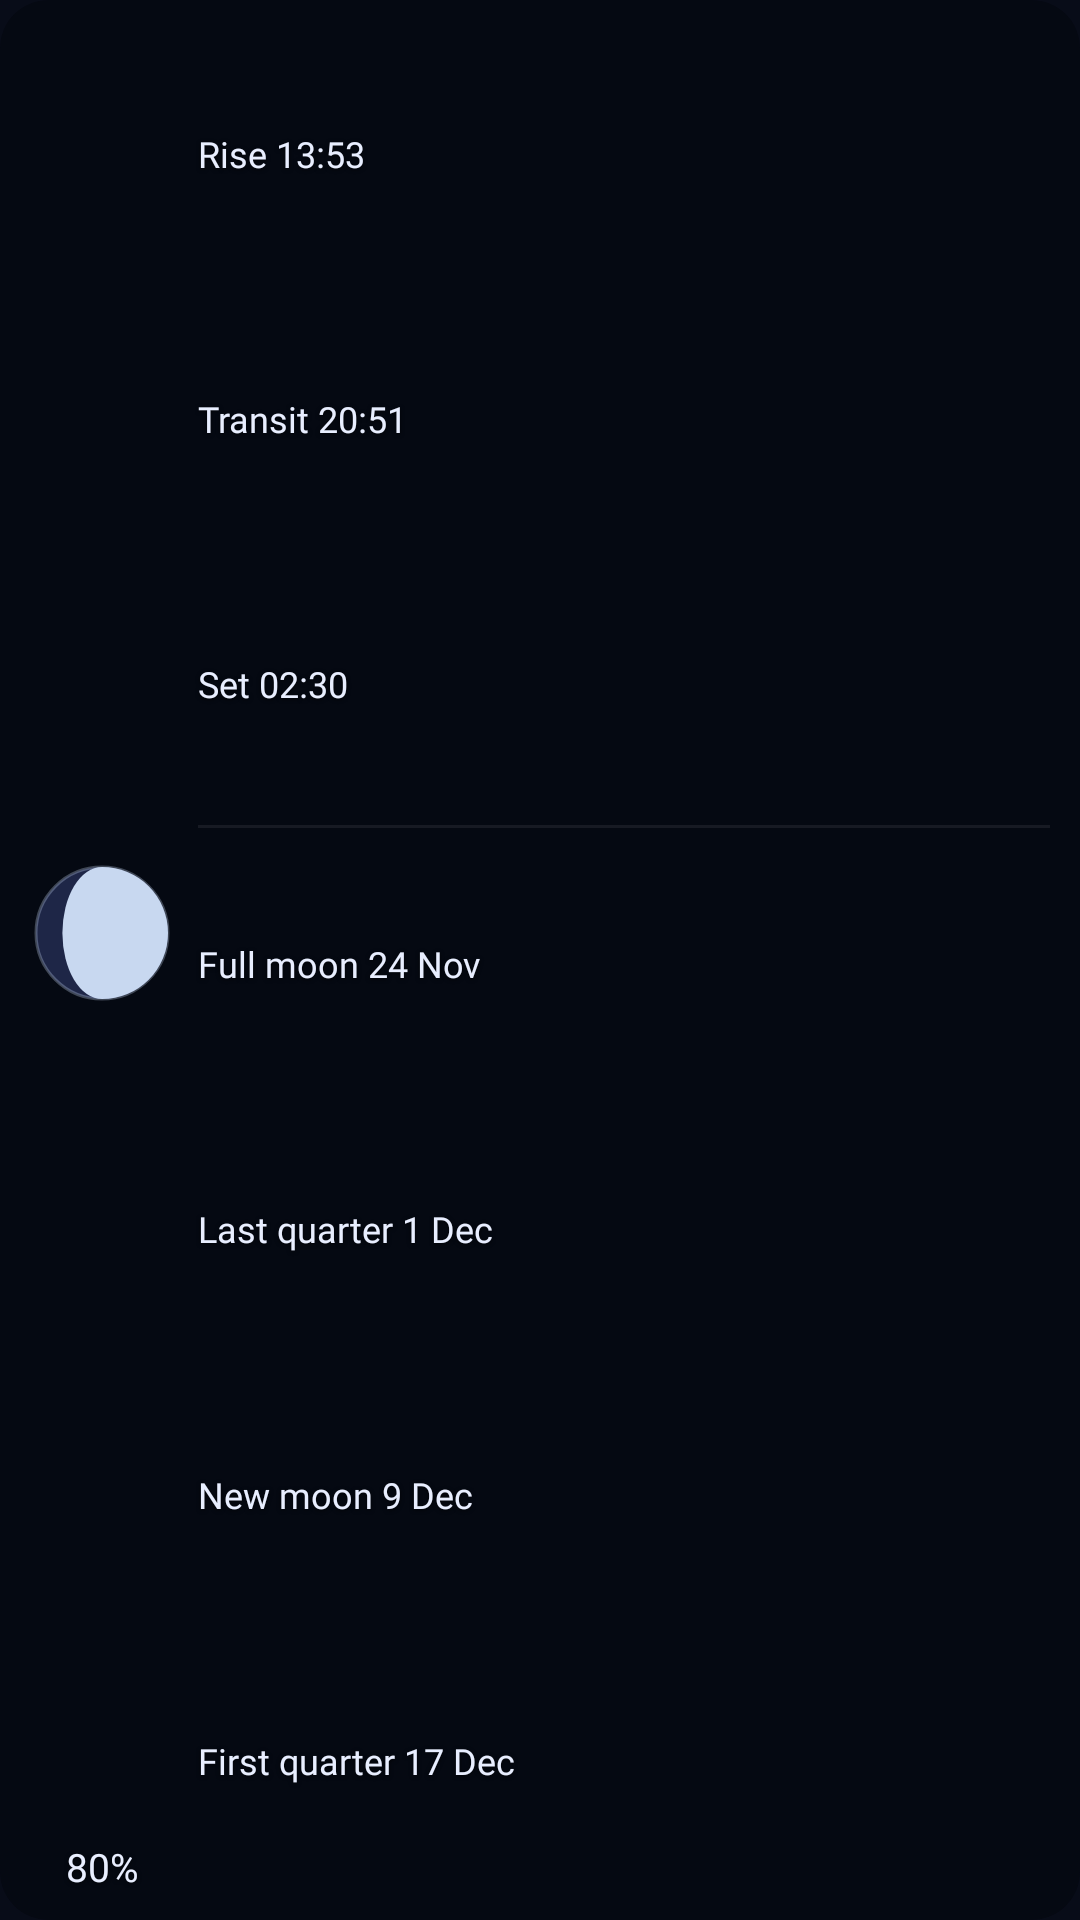

Here is an Android app screen rendered from its layout file. Give the layout XML and the strings, colors and styles it references.
<!-- AndroidManifest.xml: application theme Theme.Twinlit -->
<!-- res/layout/widget_moon_large_preview.xml -->
<?xml version="1.0" encoding="utf-8"?>
<FrameLayout xmlns:android="http://schemas.android.com/apk/res/android"
    xmlns:tools="http://schemas.android.com/tools"
    android:id="@android:id/background"
    android:layout_width="match_parent"
    android:layout_height="match_parent"
    android:clipChildren="false"
    android:clipToPadding="false"
    android:background="@drawable/widget_moon_background"
    android:clipToOutline="true"
    android:paddingStart="10dp"
    android:paddingTop="8dp"
    android:paddingEnd="10dp"
    android:paddingBottom="8dp"
    tools:ignore="HardcodedText,UselessParent"
    tools:targetApi="31">

    <LinearLayout
        android:layout_width="match_parent"
        android:layout_height="match_parent"
        android:clipChildren="false"
        android:clipToPadding="false"
        android:gravity="center_vertical"
        android:importantForAccessibility="noHideDescendants"
        android:baselineAligned="false"
        android:orientation="horizontal">

        <LinearLayout
            android:layout_width="wrap_content"
            android:layout_height="match_parent"
            android:clipChildren="false"
            android:clipToPadding="false"
            android:gravity="center"
            android:orientation="vertical">

            <ImageView
                android:layout_width="48dp"
                android:layout_height="0dp"
                android:layout_weight="1"
                android:adjustViewBounds="true"
                android:importantForAccessibility="no"
                android:scaleType="fitCenter"
                android:src="@drawable/widget_moon_preview" />

            <TextView
                style="@style/Widget.Twinlit.Moon.Percent"
                android:text="80%" />
        </LinearLayout>

        <LinearLayout
            android:layout_width="0dp"
            android:layout_height="match_parent"
            android:clipChildren="false"
            android:clipToPadding="false"
            android:layout_marginStart="8dp"
            android:layout_weight="1"
            android:gravity="center_vertical"
            android:orientation="vertical">

            <TextView
                style="@style/Widget.Twinlit.Moon.MediumRow"
                android:text="Rise 13:53" />

            <TextView
                style="@style/Widget.Twinlit.Moon.MediumRow"
                android:text="Transit 20:51" />

            <TextView
                style="@style/Widget.Twinlit.Moon.MediumRow"
                android:text="Set 02:30" />

            <FrameLayout
                android:layout_width="match_parent"
                android:layout_height="1dp"
                android:clipChildren="false"
                android:clipToPadding="false"
                android:layout_marginTop="2dp"
                android:layout_marginBottom="2dp"
                android:background="@color/widget_moon_border" />

            <TextView
                style="@style/Widget.Twinlit.Moon.MediumRow"
                android:text="Full moon 24 Nov" />

            <TextView
                style="@style/Widget.Twinlit.Moon.MediumRow"
                android:text="Last quarter 1 Dec" />

            <TextView
                style="@style/Widget.Twinlit.Moon.MediumRow"
                android:text="New moon 9 Dec" />

            <TextView
                style="@style/Widget.Twinlit.Moon.MediumRow"
                android:text="First quarter 17 Dec" />
        </LinearLayout>
    </LinearLayout>
</FrameLayout>
<!-- resources referenced by this layout -->
<resources>
  <color name="widget_moon_border">#12FFFFFF</color>
  <!-- drawable widget_moon_background (drawable) -->
  <?xml version="1.0" encoding="utf-8"?>
  <shape xmlns:android="http://schemas.android.com/apk/res/android" android:shape="rectangle">
      <solid android:color="@color/widget_moon_panel" />
      <corners android:radius="@dimen/widget_radius" />
  </shape>
  <!-- drawable widget_moon_preview (drawable) -->
  <?xml version="1.0" encoding="utf-8"?>
  <vector xmlns:android="http://schemas.android.com/apk/res/android"
      android:width="48dp"
      android:height="48dp"
      android:viewportWidth="48"
      android:viewportHeight="48">
      <path
          android:fillColor="#FF1E2647"
          android:pathData="M24,2 A22,22 0 1 1 24,46 A22,22 0 1 1 24,2 Z" />
      <path
          android:fillColor="#FFC8D8F0"
          android:pathData="M24,2 A22,22 0 0 1 24,46 A13.2,22 0 0 1 24,2 Z" />
      <path
          android:fillColor="#00000000"
          android:strokeColor="#4DC8D8F0"
          android:strokeWidth="1"
          android:pathData="M24,2 A22,22 0 1 1 24,46 A22,22 0 1 1 24,2 Z" />
  </vector>
  <style name="Widget.Twinlit.Moon.MediumRow" parent="@style/Widget.Twinlit.Moon.Text">
          <item name="android:layout_width">match_parent</item>
          <item name="android:layout_height">0dp</item>
          <item name="android:layout_weight">1</item>
          <item name="android:gravity">center_vertical|start</item>
          <item name="android:maxLines">1</item>
          <item name="android:ellipsize">end</item>
          <item name="android:includeFontPadding">false</item>
          <item name="android:fontFamily">@font/inter_medium</item>
          <item name="android:fontFeatureSettings">tnum</item>
          <item name="android:textColor">@color/widget_moon_text_primary</item>
          <item name="android:textSize">12sp</item>
          <item name="android:autoSizeTextType" tools:targetApi="26">uniform</item>
          <item name="android:autoSizeMinTextSize" tools:targetApi="26">8dp</item>
          <item name="android:autoSizeMaxTextSize" tools:targetApi="26">12sp</item>
          <item name="android:autoSizeStepGranularity" tools:targetApi="26">1px</item>
      </style>
  <style name="Widget.Twinlit.Moon.Percent" parent="@style/Widget.Twinlit.Moon.Text">
          <item name="android:layout_width">48dp</item>
          <item name="android:layout_height">18dp</item>
          <item name="android:fontFamily">@font/inter_semibold</item>
          <item name="android:fontFeatureSettings">tnum</item>
          <item name="android:gravity">center</item>
          <item name="android:includeFontPadding">false</item>
          <item name="android:maxLines">1</item>
          <item name="android:textColor">@color/widget_moon_text_primary</item>
          <item name="android:textSize">13sp</item>
          <item name="android:autoSizeTextType" tools:targetApi="26">uniform</item>
          <item name="android:autoSizeMinTextSize" tools:targetApi="26">8dp</item>
          <item name="android:autoSizeMaxTextSize" tools:targetApi="26">13sp</item>
          <item name="android:autoSizeStepGranularity" tools:targetApi="26">1px</item>
      </style>
  <style name="Theme.Twinlit" parent="android:Theme.Material.NoActionBar">
          <item name="android:windowBackground">@color/twinlit_background</item>
          <item name="android:statusBarColor">@android:color/transparent</item>
          <item name="android:navigationBarColor">@android:color/transparent</item>
      </style>
  <color name="widget_moon_panel">#B3050810</color>
  <dimen name="widget_radius">16dp</dimen>
  <style name="Widget.Twinlit.Moon.Text" parent="">
          <item name="android:shadowColor">#B3000000</item>
          <item name="android:shadowRadius">3</item>
          <item name="android:shadowDx">0</item>
          <item name="android:shadowDy">1</item>
      </style>
  <color name="widget_moon_text_primary">#E8EEFF</color>
  <color name="twinlit_background">#080C18</color>
</resources>
